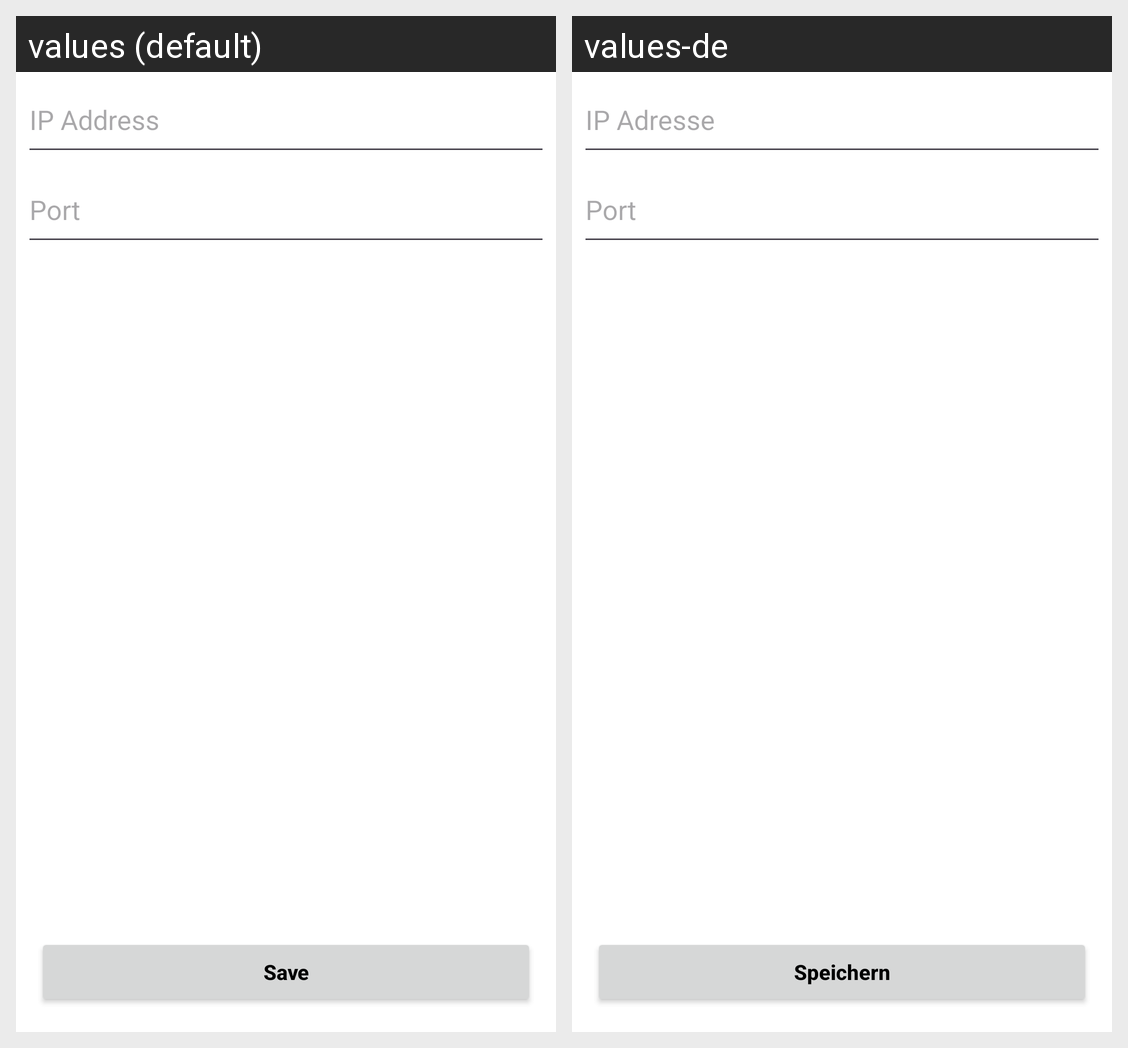

For this localized Android screen grid, give each drawn string resource with its value in every locale shown.
Android screen res/layout/fragment_settings.xml rendered under 2 locales, left to right: values (default), values-de. Device: Nexus 5 (rendered at 1080×1920; each locale shown at half size, 540×960, under a caption strip naming it); theme Theme.RoboterFrontend.
Strings drawn on this screen, with the default value and each locale's value (text and hints the layout hard-codes, and strings that could not be matched under every locale, appear in the picture but are not listed):

save
  values: Save
  values-de: Speichern

ip_address_hint
  values: IP Address
  values-de: IP Adresse

port_hint
  values: Port
  values-de: Port
